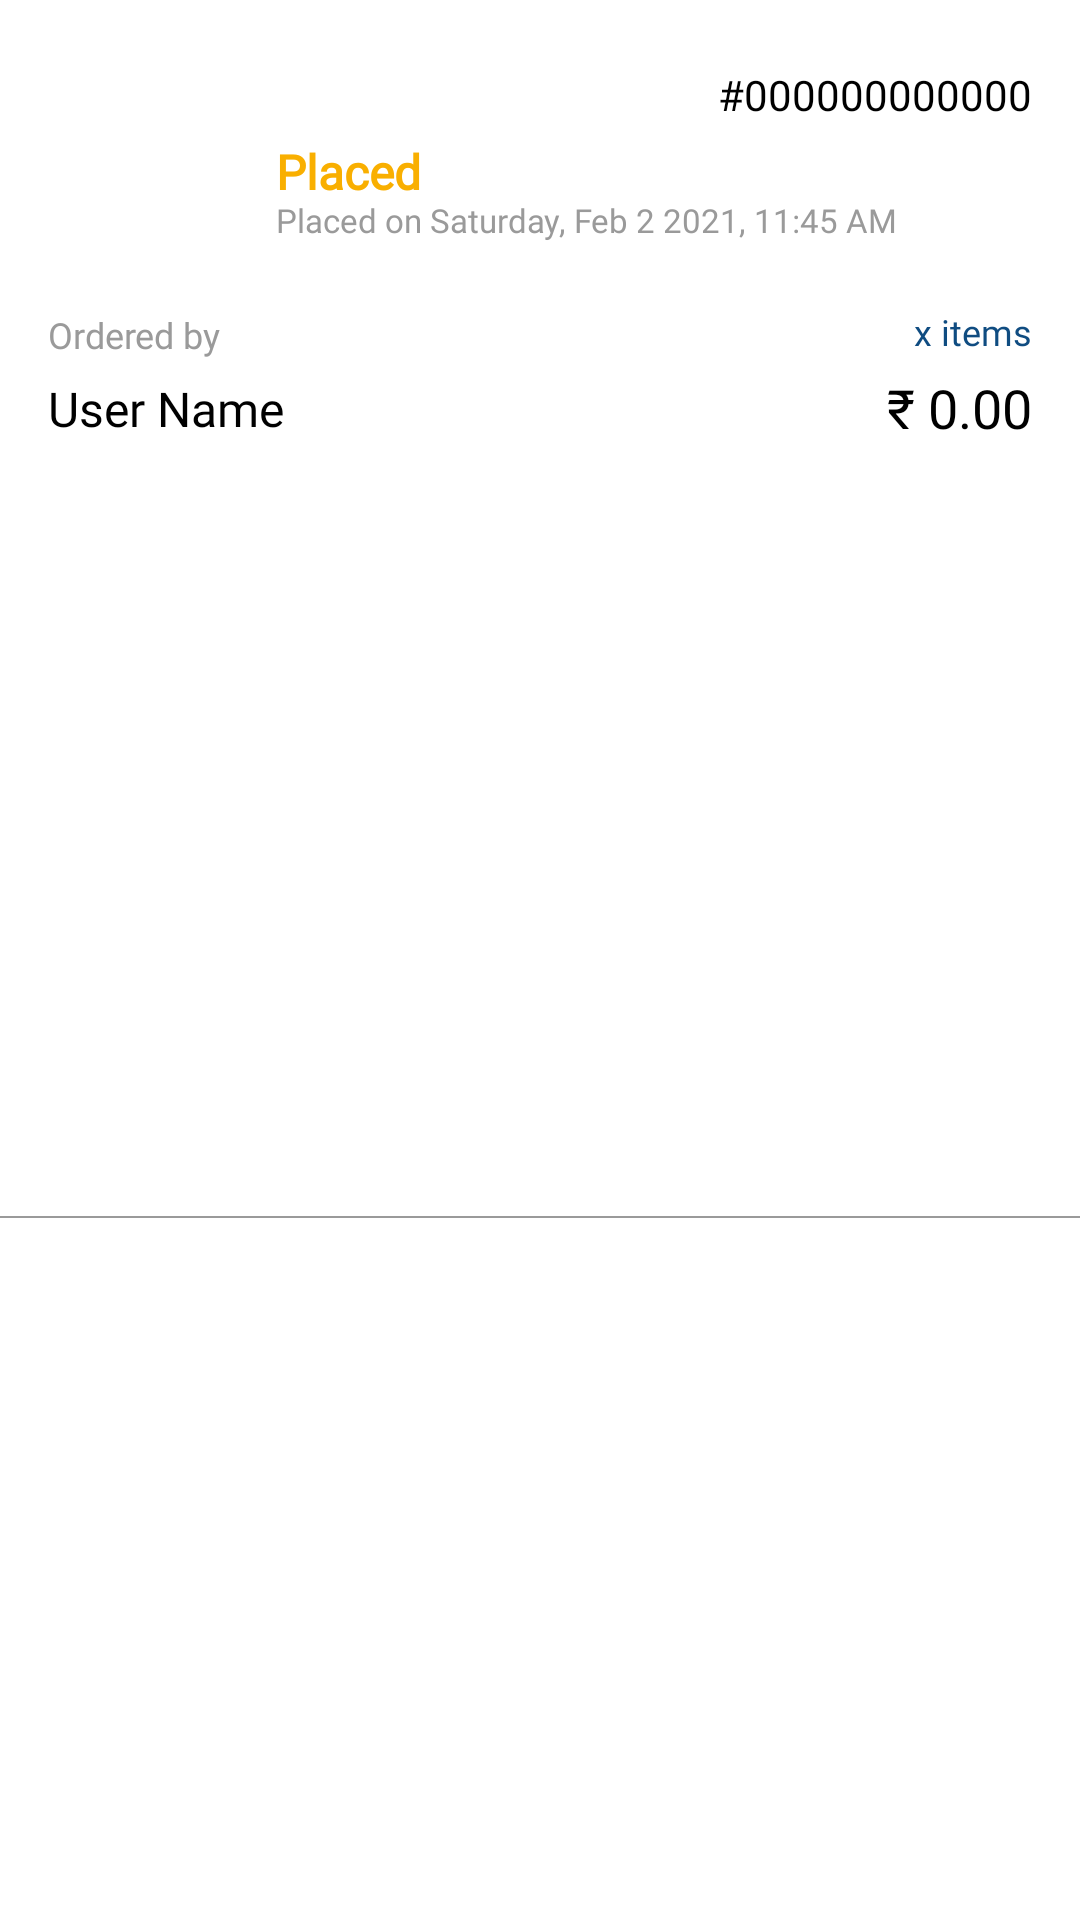

Here is an Android app screen rendered from its layout file. Give the layout XML and the strings, colors and styles it references.
<!-- AndroidManifest.xml: application theme AppTheme -->
<!-- res/layout/layout_pending_order.xml -->
<?xml version="1.0" encoding="utf-8"?>
<androidx.constraintlayout.widget.ConstraintLayout xmlns:android="http://schemas.android.com/apk/res/android"
    xmlns:app="http://schemas.android.com/apk/res-auto"
    xmlns:tools="http://schemas.android.com/tools"
    android:id="@+id/click_listener"
    android:layout_width="match_parent"
    android:layout_height="wrap_content"
    android:background="?attr/selectableItemBackground"
    android:clickable="true"
    android:focusable="true">

    <TextView
        android:id="@+id/order_id"
        android:layout_width="wrap_content"
        android:layout_height="wrap_content"
        android:layout_marginTop="24dp"
        android:layout_marginEnd="16dp"
        android:fontFamily="@font/montserrat"
        android:includeFontPadding="false"
        android:text="@string/_000000000000"
        android:textAlignment="textEnd"
        android:textAllCaps="false"
        android:textColor="@color/colorTextDark"
        android:textSize="14sp"
        android:textStyle="normal"
        app:layout_constraintEnd_toEndOf="parent"
        app:layout_constraintTop_toTopOf="parent" />

    <ImageView
        android:id="@+id/img_pending_order"
        android:layout_width="56dp"
        android:layout_height="56dp"
        android:layout_marginStart="16dp"
        android:contentDescription="@string/app_name"
        android:scaleType="centerInside"
        android:src="@drawable/img_pending_order"
        app:layout_constraintBottom_toBottomOf="@id/order_placing_time"
        app:layout_constraintStart_toStartOf="parent" />

    <TextView
        android:id="@+id/order_status"
        android:layout_width="0dp"
        android:layout_height="wrap_content"
        android:layout_marginStart="20dp"
        android:layout_marginTop="8dp"
        android:layout_marginEnd="16dp"
        android:fontFamily="@font/montserrat"
        android:includeFontPadding="false"
        android:text="@string/placed"
        android:textAlignment="textStart"
        android:textAllCaps="false"
        android:textColor="@color/processingColor"
        android:textSize="16sp"
        android:textStyle="bold"
        app:layout_constraintEnd_toEndOf="parent"
        app:layout_constraintStart_toEndOf="@+id/img_pending_order"
        app:layout_constraintTop_toBottomOf="@id/order_id" />

    <TextView
        android:id="@+id/order_placing_time"
        android:layout_width="0dp"
        android:layout_height="wrap_content"
        android:layout_marginStart="20dp"
        android:layout_marginEnd="16dp"
        android:fontFamily="@font/montserrat"
        android:includeFontPadding="false"
        android:text="@string/placed_on_saturday_feb_2_2021_11_45_am"
        android:textAlignment="textStart"
        android:textAllCaps="false"
        android:textColor="@color/colorInactive"
        android:textSize="11sp"
        android:textStyle="normal"
        app:layout_constraintEnd_toEndOf="parent"
        app:layout_constraintStart_toEndOf="@+id/img_pending_order"
        app:layout_constraintTop_toBottomOf="@+id/order_status"
        tools:ignore="SmallSp" />

    <TextView
        android:id="@+id/text_ordered_by"
        android:layout_width="wrap_content"
        android:layout_height="wrap_content"
        android:layout_marginStart="16dp"
        android:layout_marginBottom="8dp"
        android:fontFamily="@font/montserrat"
        android:includeFontPadding="false"
        android:text="@string/ordered_by"
        android:textAlignment="textStart"
        android:textAllCaps="false"
        android:textColor="@color/colorInactive"
        android:textSize="12sp"
        android:textStyle="normal"
        app:layout_constraintBottom_toTopOf="@id/order_user_name"
        app:layout_constraintStart_toStartOf="parent" />

    <TextView
        android:id="@+id/order_user_name"
        android:layout_width="0dp"
        android:layout_height="wrap_content"
        android:layout_marginStart="16dp"
        android:layout_marginEnd="32dp"
        android:ellipsize="end"
        android:fontFamily="@font/montserrat"
        android:includeFontPadding="false"
        android:maxLines="1"
        android:singleLine="true"
        android:text="@string/user_name"
        android:textAlignment="textStart"
        android:textAllCaps="false"
        android:textColor="@color/colorTextDark"
        android:textSize="16sp"
        android:textStyle="normal"
        app:layout_constraintBottom_toBottomOf="@id/order_total_payable"
        app:layout_constraintEnd_toStartOf="@id/order_total_payable"
        app:layout_constraintStart_toStartOf="parent"
        app:layout_constraintTop_toTopOf="@id/order_total_payable" />

    <TextView
        android:id="@+id/no_of_items"
        android:layout_width="wrap_content"
        android:layout_height="wrap_content"
        android:layout_marginTop="24dp"
        android:layout_marginEnd="16dp"
        android:fontFamily="@font/montserrat"
        android:includeFontPadding="false"
        android:text="@string/x_items"
        android:textAlignment="textEnd"
        android:textAllCaps="false"
        android:textColor="@color/infoColor"
        android:textSize="12sp"
        android:textStyle="normal"
        app:layout_constraintEnd_toEndOf="parent"
        app:layout_constraintTop_toBottomOf="@id/img_pending_order" />

    <TextView
        android:id="@+id/order_total_payable"
        android:layout_width="0dp"
        android:layout_height="wrap_content"
        android:layout_marginHorizontal="16dp"
        android:layout_marginTop="8dp"
        android:ellipsize="end"
        android:fontFamily="@font/montserrat_bold"
        android:includeFontPadding="false"
        android:maxLines="1"
        android:singleLine="true"
        android:text="@string/_0_00"
        android:textAlignment="textEnd"
        android:textAllCaps="false"
        android:textColor="@color/colorTextDark"
        android:textSize="18sp"
        android:textStyle="normal"
        app:layout_constraintEnd_toEndOf="parent"
        app:layout_constraintTop_toBottomOf="@id/no_of_items" />

    <View
        android:layout_width="match_parent"
        android:layout_height="0.5dp"
        android:layout_marginTop="24dp"
        android:background="@color/colorInactive"
        app:layout_constraintBottom_toBottomOf="parent"
        app:layout_constraintEnd_toEndOf="parent"
        app:layout_constraintStart_toStartOf="parent"
        app:layout_constraintTop_toBottomOf="@id/order_total_payable" />

</androidx.constraintlayout.widget.ConstraintLayout>
<!-- resources referenced by this layout -->
<resources>
  <color name="colorInactive">#9A9A9A</color>
  <color name="colorTextDark">@android:color/black</color>
  <color name="infoColor">#0F4C81</color>
  <color name="processingColor">#F9AF00</color>
  <string name="_000000000000">#000000000000</string>
  <string name="_0_00">₹ 0.00</string>
  <string name="app_name">GT Store</string>
  <string name="ordered_by">Ordered by</string>
  <string name="placed">Placed</string>
  <string name="placed_on_saturday_feb_2_2021_11_45_am">Placed on Saturday, Feb 2 2021, 11:45 AM</string>
  <string name="user_name">User Name</string>
  <string name="x_items">x items</string>
  <style name="AppTheme" parent="Theme.MaterialComponents.Light.NoActionBar">
          
          <item name="colorPrimary">@color/colorPrimary</item>
          <item name="colorPrimaryDark">@color/colorPrimaryDark</item>
          <item name="colorAccent">@color/colorAccent</item>
  
          <item name="android:textAppearanceLargePopupMenu">@style/MenuTextAppearance</item>
  
          <item name="android:windowBackground">@color/colorBackground</item>
          <item name="android:windowContentTransitions">true</item>
          <item name="android:windowDisablePreview">true</item>
          <item name="android:windowAllowEnterTransitionOverlap">true</item>
          <item name="android:windowAllowReturnTransitionOverlap">true</item>
  
          //Material Dialog
          <item name="material_dialog_background">@color/colorBackground</item>
          <item name="material_dialog_title_text_color">@color/colorTextDark</item>
          <item name="material_dialog_message_text_color">@color/colorTextDark</item>
          <item name="material_dialog_positive_button_color">@color/colorAccent</item>
          <item name="material_dialog_positive_button_text_color">@android:color/white</item>
          <item name="material_dialog_negative_button_text_color">@color/colorAccent</item>
      </style>
  <color name="colorPrimary">#F9AF00</color>
  <color name="colorPrimaryDark">#E4A100</color>
  <color name="colorAccent">@android:color/black</color>
  <style name="MenuTextAppearance" parent="TextAppearance.AppCompat.Widget.PopupMenu.Large">
          <item name="android:textColor">@color/color_menu_item</item>
          <item name="android:fontFamily">@font/montserrat</item>
      </style>
  <color name="colorBackground">@android:color/white</color>
</resources>
